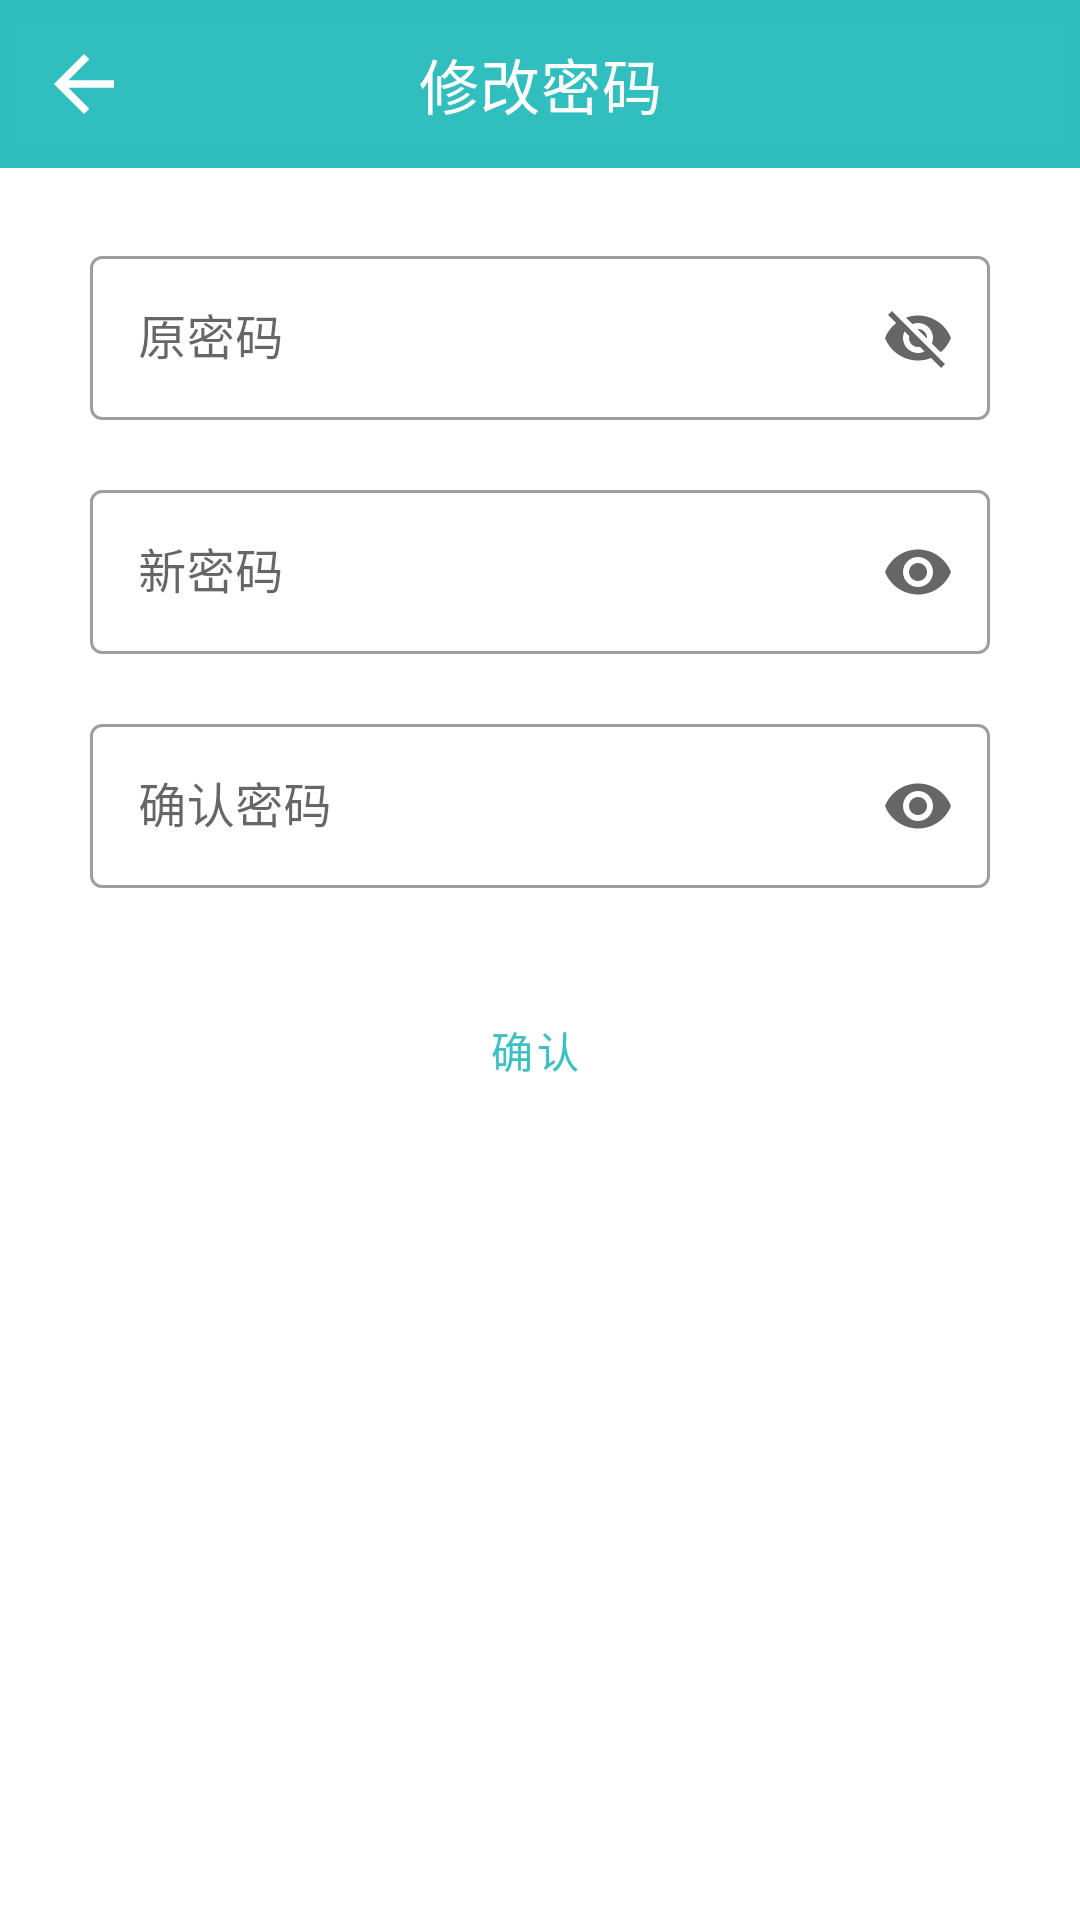

Reconstruct the res/layout file that produces this screen, plus the resources it refers to.
<!-- AndroidManifest.xml: application theme Theme.IEKMSystem -->
<!-- res/layout/activity_password.xml -->
<?xml version="1.0" encoding="utf-8"?>
<LinearLayout xmlns:android="http://schemas.android.com/apk/res/android"
    xmlns:app="http://schemas.android.com/apk/res-auto"
    xmlns:tools="http://schemas.android.com/tools"
    android:layout_width="match_parent"
    android:layout_height="match_parent"
    tools:context=".PasswordActivity"
    android:orientation="vertical">

    <com.google.android.material.appbar.AppBarLayout
        android:layout_width="match_parent"
        android:layout_height="wrap_content">

        <com.google.android.material.appbar.MaterialToolbar
            android:id="@+id/topAppBar6"
            android:layout_width="match_parent"
            android:layout_height="?attr/actionBarSize"
            app:title="修改密码"
            app:navigationIcon="@drawable/outline_arrow_back_24"
            app:titleCentered="true"
            style="@style/Widget.MaterialComponents.Toolbar.Primary"
            />

    </com.google.android.material.appbar.AppBarLayout>














































    <LinearLayout
        android:layout_width="match_parent"
        android:layout_height="wrap_content"
        android:layout_marginTop="24dp"
        android:orientation="vertical">

        <com.google.android.material.textfield.TextInputLayout
            android:id="@+id/old_password"
            style="@style/Widget.MaterialComponents.TextInputLayout.OutlinedBox"
            android:layout_width="300dp"
            android:layout_height="60dp"
            android:layout_marginStart="30dp"
            android:hint="原密码"
            app:endIconMode="password_toggle"
            app:layout_constraintBottom_toTopOf="@+id/reg_button">

            <com.google.android.material.textfield.TextInputEditText
                android:id="@+id/old_password_text"
                android:layout_width="match_parent"
                android:layout_height="wrap_content"
                android:singleLine="true" />

        </com.google.android.material.textfield.TextInputLayout>

        <com.google.android.material.textfield.TextInputLayout
            android:id="@+id/new_password"
            style="@style/Widget.MaterialComponents.TextInputLayout.OutlinedBox"
            android:layout_width="300dp"
            android:layout_height="60dp"
            android:layout_marginStart="30dp"
            android:layout_marginTop="18dp"
            android:hint="新密码"
            app:endIconMode="password_toggle">

            <com.google.android.material.textfield.TextInputEditText
                android:id="@+id/new_password_text"
                android:layout_width="match_parent"
                android:layout_height="wrap_content"
                android:inputType="textPassword"
                android:singleLine="true" />

        </com.google.android.material.textfield.TextInputLayout>

        <com.google.android.material.textfield.TextInputLayout
            android:id="@+id/confirm_password"
            style="@style/Widget.MaterialComponents.TextInputLayout.OutlinedBox"
            android:layout_width="300dp"
            android:layout_height="60dp"
            android:layout_marginStart="30dp"
            android:layout_marginTop="18dp"
            android:layout_marginEnd="70dp"
            android:hint="确认密码"
            app:endIconMode="password_toggle">

            <com.google.android.material.textfield.TextInputEditText
                android:id="@+id/confirm_password_text"
                android:layout_width="match_parent"
                android:layout_height="wrap_content"
                android:inputType="textPassword"
                android:singleLine="true" />

        </com.google.android.material.textfield.TextInputLayout>

        <Button
            android:id="@+id/okay_button"
            style="@style/Widget.MaterialComponents.Button.OutlinedButton.Icon"
            android:layout_width="100dp"
            android:layout_height="wrap_content"
            android:layout_gravity="center"
            android:layout_marginStart="160dp"
            android:layout_marginTop="30dp"
            android:layout_marginEnd="160dp"
            android:layout_marginBottom="240dp"
            android:text="确认"
            app:layout_constraintBottom_toBottomOf="parent"
            app:layout_constraintEnd_toEndOf="parent"
            app:layout_constraintStart_toStartOf="parent"
            app:layout_constraintTop_toTopOf="parent"
            app:strokeColor="@color/sky_blue" />

    </LinearLayout>

</LinearLayout>
<!-- resources referenced by this layout -->
<resources>
  <color name="sky_blue">#F330BEBE</color>
  <!-- drawable outline_arrow_back_24 (drawable-v24) -->
  <vector xmlns:android="http://schemas.android.com/apk/res/android"
      android:width="30dp"
      android:height="30dp"
      android:viewportWidth="24"
      android:viewportHeight="24"
      android:tint="?attr/colorControlNormal"
      android:autoMirrored="true">
    <path
        android:fillColor="@android:color/white"
        android:pathData="M20,11H7.83l5.59,-5.59L12,4l-8,8 8,8 1.41,-1.41L7.83,13H20v-2z"/>
  </vector>
  <style name="Theme.IEKMSystem" parent="Theme.MaterialComponents.DayNight.NoActionBar">
          
          <item name="colorPrimary">@color/sky_blue</item>
          <item name="colorPrimaryVariant">@color/teal_700</item>
          <item name="colorOnPrimary">@color/white</item>
          
          <item name="colorSecondary">@color/teal_200</item>
          <item name="colorSecondaryVariant">@color/teal_700</item>
          <item name="colorOnSecondary">@color/black</item>
          
          <item name="android:statusBarColor" tools:targetApi="l">?attr/colorPrimaryVariant</item>
          
          <item name="textAppearanceHeadline1">@style/TextAppearance.MaterialComponents.Headline1</item>
          <item name="textAppearanceHeadline2">@style/TextAppearance.MaterialComponents.Headline2</item>
          <item name="textAppearanceHeadline3">@style/TextAppearance.MaterialComponents.Headline3</item>
          <item name="textAppearanceHeadline4">@style/TextAppearance.MaterialComponents.Headline4</item>
          <item name="textAppearanceHeadline5">@style/TextAppearance.MaterialComponents.Headline5</item>
          <item name="textAppearanceHeadline6">@style/TextAppearance.MaterialComponents.Headline6</item>
          <item name="textAppearanceSubtitle1">@style/TextAppearance.MaterialComponents.Subtitle1</item>
          <item name="textAppearanceSubtitle2">@style/TextAppearance.MaterialComponents.Subtitle2</item>
          <item name="textAppearanceBody1">@style/TextAppearance.MaterialComponents.Body1</item>
          <item name="textAppearanceBody2">@style/TextAppearance.MaterialComponents.Body2</item>
          <item name="textAppearanceCaption">@style/TextAppearance.MaterialComponents.Caption</item>
          <item name="textAppearanceButton">@style/TextAppearance.MaterialComponents.Button</item>
          <item name="textAppearanceOverline">@style/TextAppearance.MaterialComponents.Overline</item>
      </style>
  <color name="teal_700">#FF018786</color>
  <color name="white">#FFFFFFFF</color>
  <color name="teal_200">#3AEAE8</color>
  <color name="black">#FF000000</color>
</resources>
